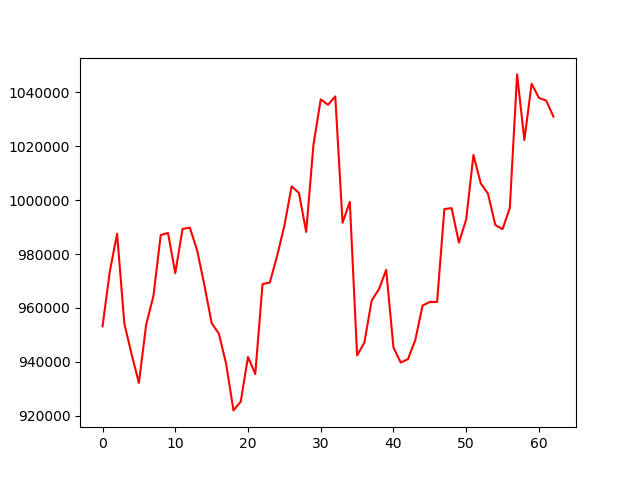

Source data for this figure (header and first rows):
, 0
0, 953177
1, 973561
2, 987489
3, 954128
4, 942731
5, 932155
6, 953821
7, 964446
8, 987054
9, 987808
10, 972868
11, 989307
12, 989815
13, 981405
14, 968501
15, 954368
16, 950393
17, 939110
18, 921946
19, 925191
20, 941779
21, 935441
22, 968843
23, 969409
24, 979276
25, 990460
26, 1005116
27, 1002682
28, 988211
29, 1020504
30, 1037409
31, 1035385
32, 1038494
33, 991608
34, 999358
35, 942384
36, 947088
37, 962695
38, 966928
39, 974108
40, 945332
41, 939689
42, 940975
43, 948033
44, 960863
45, 962227
46, 962172
47, 996688
48, 997026
49, 984243
50, 992828
51, 1016761
52, 1006242
53, 1002397
54, 990808
55, 989206
56, 997110
57, 1046674
58, 1022323
59, 1043201
... 3 more rows
